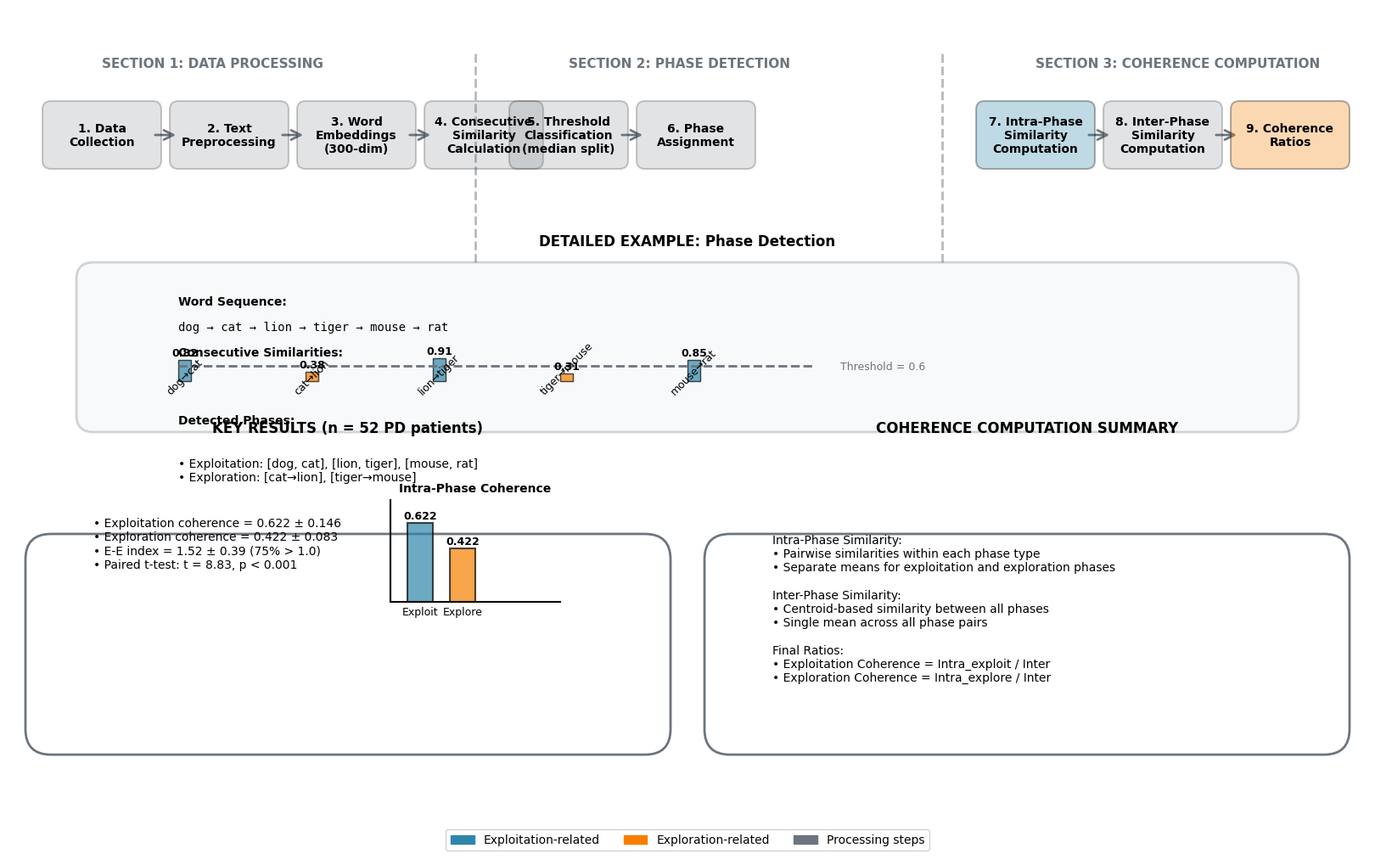

The script that saved this image:
#!/usr/bin/env python3
"""
Redesigned semantic fluency analysis pipeline figure
- Landscape orientation
- Consistent box sizes
- Color coding: Blue (exploitation), Orange (exploration), Gray (neutral)
- Larger fonts, better spacing
- Results panel with key findings
"""

import matplotlib.pyplot as plt
import matplotlib.patches as mpatches
from matplotlib.patches import FancyBboxPatch, FancyArrowPatch, Rectangle
import numpy as np
from pathlib import Path

# Set up publication-quality style
plt.rcParams.update({
    'font.family': 'Arial',
    'font.size': 10,
    'axes.titlesize': 12,
    'axes.labelsize': 11,
    'xtick.labelsize': 10,
    'ytick.labelsize': 10,
    'figure.dpi': 300,
    'savefig.dpi': 300,
    'savefig.bbox': 'tight',
})

def create_redesigned_pipeline_figure():
    """Create redesigned landscape pipeline figure"""
    
    # Landscape figure
    fig = plt.figure(figsize=(16, 10))
    
    # Colors
    colors = {
        'exploitation': '#2E86AB',  # Blue
        'exploration': '#F77F00',   # Orange
        'neutral': '#6C757D',        # Gray
        'light_gray': '#E9ECEF',
        'white': '#FFFFFF',
    }
    
    # Box dimensions (in figure coordinates, will be scaled)
    box_width = 1.2
    box_height = 0.6
    box_spacing = 0.3
    
    # ============================================================================
    # MAIN PIPELINE SECTION (Top)
    # ============================================================================
    
    # Section 1: Data Processing (Left)
    section1_x = 0.5
    section1_y = 8.5
    
    # Section 2: Phase Detection (Middle)
    section2_x = 6.0
    section2_y = 8.5
    
    # Section 3: Coherence Computation (Right)
    section3_x = 11.5
    section3_y = 8.5
    
    # Vertical separator lines
    ax_main = fig.add_axes([0, 0, 1, 1])
    ax_main.set_xlim(0, 16)
    ax_main.set_ylim(0, 10)
    ax_main.axis('off')
    
    # Section separators (dotted vertical lines)
    ax_main.plot([5.5, 5.5], [7, 9.5], '--', color=colors['neutral'], 
                linewidth=2, alpha=0.5, zorder=0)
    ax_main.plot([11, 11], [7, 9.5], '--', color=colors['neutral'], 
                linewidth=2, alpha=0.5, zorder=0)
    
    # Section headers
    ax_main.text(section1_x + 0.6, 9.3, 'SECTION 1: DATA PROCESSING', 
                fontsize=11, fontweight='bold', ha='left', color=colors['neutral'])
    ax_main.text(section2_x + 0.6, 9.3, 'SECTION 2: PHASE DETECTION', 
                fontsize=11, fontweight='bold', ha='left', color=colors['neutral'])
    ax_main.text(section3_x + 0.6, 9.3, 'SECTION 3: COHERENCE COMPUTATION', 
                fontsize=11, fontweight='bold', ha='left', color=colors['neutral'])
    
    # SECTION 1: Data Processing
    steps1 = [
        ("1. Data\nCollection", colors['neutral']),
        ("2. Text\nPreprocessing", colors['neutral']),
        ("3. Word\nEmbeddings\n(300-dim)", colors['neutral']),
        ("4. Consecutive\nSimilarity\nCalculation", colors['neutral']),
    ]
    
    x_pos = section1_x
    for i, (title, color) in enumerate(steps1):
        box = FancyBboxPatch(
            (x_pos, section1_y - box_height/2),
            box_width, box_height,
            boxstyle="round,pad=0.1",
            facecolor=color,
            edgecolor='black',
            linewidth=1.5,
            alpha=0.2,
            zorder=2
        )
        ax_main.add_patch(box)
        ax_main.text(x_pos + box_width/2, section1_y, title, 
                    ha='center', va='center', fontsize=10, fontweight='bold')
        
        if i < len(steps1) - 1:
            arrow = FancyArrowPatch(
                (x_pos + box_width, section1_y),
                (x_pos + box_width + box_spacing, section1_y),
                arrowstyle='->',
                mutation_scale=20,
                color=colors['neutral'],
                linewidth=2,
                zorder=1
            )
            ax_main.add_patch(arrow)
        
        x_pos += box_width + box_spacing
    
    # SECTION 2: Phase Detection
    steps2 = [
        ("5. Threshold\nClassification\n(median split)", colors['neutral']),
        ("6. Phase\nAssignment", colors['neutral']),
    ]
    
    x_pos = section2_x
    for i, (title, color) in enumerate(steps2):
        box = FancyBboxPatch(
            (x_pos, section2_y - box_height/2),
            box_width, box_height,
            boxstyle="round,pad=0.1",
            facecolor=color,
            edgecolor='black',
            linewidth=1.5,
            alpha=0.2,
            zorder=2
        )
        ax_main.add_patch(box)
        ax_main.text(x_pos + box_width/2, section2_y, title, 
                    ha='center', va='center', fontsize=10, fontweight='bold')
        
        if i < len(steps2) - 1:
            arrow = FancyArrowPatch(
                (x_pos + box_width, section2_y),
                (x_pos + box_width + box_spacing, section2_y),
                arrowstyle='->',
                mutation_scale=20,
                color=colors['neutral'],
                linewidth=2,
                zorder=1
            )
            ax_main.add_patch(arrow)
        
        x_pos += box_width + box_spacing
    
    # SECTION 3: Coherence Computation
    steps3 = [
        ("7. Intra-Phase\nSimilarity\nComputation", colors['exploitation']),
        ("8. Inter-Phase\nSimilarity\nComputation", colors['neutral']),
        ("9. Coherence\nRatios", colors['exploration']),
    ]
    
    x_pos = section3_x
    for i, (title, color) in enumerate(steps3):
        box = FancyBboxPatch(
            (x_pos, section3_y - box_height/2),
            box_width, box_height,
            boxstyle="round,pad=0.1",
            facecolor=color,
            edgecolor='black',
            linewidth=1.5,
            alpha=0.3 if color != colors['neutral'] else 0.2,
            zorder=2
        )
        ax_main.add_patch(box)
        ax_main.text(x_pos + box_width/2, section3_y, title, 
                    ha='center', va='center', fontsize=10, fontweight='bold')
        
        if i < len(steps3) - 1:
            arrow = FancyArrowPatch(
                (x_pos + box_width, section3_y),
                (x_pos + box_width + box_spacing, section3_y),
                arrowstyle='->',
                mutation_scale=20,
                color=colors['neutral'],
                linewidth=2,
                zorder=1
            )
            ax_main.add_patch(arrow)
        
        x_pos += box_width + box_spacing
    
    # ============================================================================
    # DETAILED EXAMPLE PANEL (Middle)
    # ============================================================================
    
    example_y = 6.0
    ax_main.text(8, example_y + 1.2, 'DETAILED EXAMPLE: Phase Detection', 
                fontsize=12, fontweight='bold', ha='center', color='black')
    
    # Example data
    example_box = FancyBboxPatch(
        (1, example_y - 0.8),
        14, 1.6,
        boxstyle="round,pad=0.2",
        facecolor=colors['light_gray'],
        edgecolor=colors['neutral'],
        linewidth=2,
        alpha=0.3,
        zorder=1
    )
    ax_main.add_patch(example_box)
    
    # Word sequence
    ax_main.text(2, example_y + 0.5, 'Word Sequence:', fontsize=10, fontweight='bold', ha='left')
    ax_main.text(2, example_y + 0.2, 'dog → cat → lion → tiger → mouse → rat', 
                fontsize=10, ha='left', family='monospace')
    
    # Similarity values with gradient bars
    ax_main.text(2, example_y - 0.1, 'Consecutive Similarities:', fontsize=10, fontweight='bold', ha='left')
    
    similarities = [0.82, 0.38, 0.91, 0.31, 0.85]
    pairs = ['dog→cat', 'cat→lion', 'lion→tiger', 'tiger→mouse', 'mouse→rat']
    threshold = 0.6
    
    bar_x_start = 2
    bar_y = example_y - 0.4
    bar_width = 0.15
    bar_height = 0.3
    
    for i, (pair, sim) in enumerate(zip(pairs, similarities)):
        x_pos_bar = bar_x_start + i * 1.5
        color = colors['exploitation'] if sim > threshold else colors['exploration']
        
        # Gradient bar (simplified as solid for now)
        bar = Rectangle(
            (x_pos_bar, bar_y),
            bar_width, bar_height * sim,
            facecolor=color,
            edgecolor='black',
            linewidth=1,
            alpha=0.7,
            zorder=2
        )
        ax_main.add_patch(bar)
        
        # Label
        ax_main.text(x_pos_bar + bar_width/2, bar_y - 0.15, pair, 
                    fontsize=9, ha='center', rotation=45)
        ax_main.text(x_pos_bar + bar_width/2, bar_y + bar_height * sim + 0.05, f'{sim:.2f}', 
                    fontsize=9, ha='center', fontweight='bold')
    
    # Threshold line
    ax_main.plot([bar_x_start, bar_x_start + 7.5], 
                [bar_y + bar_height * threshold, bar_y + bar_height * threshold],
                '--', color=colors['neutral'], linewidth=2, label='Threshold (median)')
    ax_main.text(bar_x_start + 7.8, bar_y + bar_height * threshold, 'Threshold = 0.6', 
                fontsize=9, va='center', color=colors['neutral'])
    
    # Phase labels (simplified)
    ax_main.text(2, example_y - 0.9, 'Detected Phases:', fontsize=10, fontweight='bold', ha='left')
    phase_text = (
        "• Exploitation: [dog, cat], [lion, tiger], [mouse, rat]\n"
        "• Exploration: [cat→lion], [tiger→mouse]"
    )
    ax_main.text(2, example_y - 1.3, phase_text, fontsize=10, ha='left', va='top')
    
    # ============================================================================
    # RESULTS PANEL (Bottom Left)
    # ============================================================================
    
    results_y = 3.5
    results_box = FancyBboxPatch(
        (0.5, results_y - 2),
        7, 2,
        boxstyle="round,pad=0.3",
        facecolor='white',
        edgecolor=colors['neutral'],
        linewidth=2,
        zorder=2
    )
    ax_main.add_patch(results_box)
    
    ax_main.text(4, results_y + 1.5, 'KEY RESULTS (n = 52 PD patients)', 
                fontsize=12, fontweight='bold', ha='center', color='black')
    
    # Main findings
    results_text = (
        "• Exploitation coherence = 0.622 ± 0.146\n"
        "• Exploration coherence = 0.422 ± 0.083\n"
        "• E-E index = 1.52 ± 0.39 (75% > 1.0)\n"
        "• Paired t-test: t = 8.83, p < 0.001"
    )
    ax_main.text(1, results_y + 0.5, results_text, fontsize=10, ha='left', va='top')
    
    # Bar chart
    chart_x = 4.5
    chart_y = results_y - 0.5
    chart_width = 2
    chart_height = 1.2
    
    # Bar chart axes
    ax_main.plot([chart_x, chart_x + chart_width], [chart_y, chart_y], 
                'k-', linewidth=1.5, zorder=3)
    ax_main.plot([chart_x, chart_x], [chart_y, chart_y + chart_height], 
                'k-', linewidth=1.5, zorder=3)
    
    # Bars
    exploit_val = 0.622
    explore_val = 0.422
    max_val = 0.8
    
    bar1 = Rectangle(
        (chart_x + 0.2, chart_y),
        0.3, (exploit_val / max_val) * chart_height,
        facecolor=colors['exploitation'],
        edgecolor='black',
        linewidth=1.5,
        alpha=0.7,
        zorder=2
    )
    ax_main.add_patch(bar1)
    ax_main.text(chart_x + 0.35, chart_y + (exploit_val / max_val) * chart_height + 0.05,
                f'{exploit_val:.3f}', fontsize=9, ha='center', fontweight='bold')
    ax_main.text(chart_x + 0.35, chart_y - 0.15, 'Exploit', fontsize=9, ha='center')
    
    bar2 = Rectangle(
        (chart_x + 0.7, chart_y),
        0.3, (explore_val / max_val) * chart_height,
        facecolor=colors['exploration'],
        edgecolor='black',
        linewidth=1.5,
        alpha=0.7,
        zorder=2
    )
    ax_main.add_patch(bar2)
    ax_main.text(chart_x + 0.85, chart_y + (explore_val / max_val) * chart_height + 0.05,
                f'{explore_val:.3f}', fontsize=9, ha='center', fontweight='bold')
    ax_main.text(chart_x + 0.85, chart_y - 0.15, 'Explore', fontsize=9, ha='center')
    
    ax_main.text(chart_x + chart_width/2, chart_y + chart_height + 0.1,
                'Intra-Phase Coherence', fontsize=10, ha='center', fontweight='bold')
    
    # ============================================================================
    # COHERENCE COMPUTATION SUMMARY (Bottom Right)
    # ============================================================================
    
    detail_y = 3.5
    detail_box = FancyBboxPatch(
        (8.5, detail_y - 2),
        7, 2,
        boxstyle="round,pad=0.3",
        facecolor='white',
        edgecolor=colors['neutral'],
        linewidth=2,
        zorder=2
    )
    ax_main.add_patch(detail_box)
    
    ax_main.text(12, detail_y + 1.5, 'COHERENCE COMPUTATION SUMMARY', 
                fontsize=12, fontweight='bold', ha='center', color='black')
    
    detail_text = (
        "Intra-Phase Similarity:\n"
        "• Pairwise similarities within each phase type\n"
        "• Separate means for exploitation and exploration phases\n\n"
        "Inter-Phase Similarity:\n"
        "• Centroid-based similarity between all phases\n"
        "• Single mean across all phase pairs\n\n"
        "Final Ratios:\n"
        "• Exploitation Coherence = Intra_exploit / Inter\n"
        "• Exploration Coherence = Intra_explore / Inter"
    )
    ax_main.text(9, detail_y + 0.3, detail_text, fontsize=10, ha='left', va='top')
    
    # ============================================================================
    # LEGEND (Bottom)
    # ============================================================================
    
    legend_y = 0.8
    legend_elements = [
        mpatches.Patch(color=colors['exploitation'], label='Exploitation-related'),
        mpatches.Patch(color=colors['exploration'], label='Exploration-related'),
        mpatches.Patch(color=colors['neutral'], label='Processing steps'),
    ]
    ax_main.legend(handles=legend_elements, loc='lower center', 
                  ncol=3, fontsize=10, framealpha=0.9)
    
    # Save figure
    output_dir = Path('output/figures')
    output_dir.mkdir(parents=True, exist_ok=True)
    
    output_png = output_dir / 'redesigned_semantic_fluency_pipeline.png'
    output_pdf = output_dir / 'redesigned_semantic_fluency_pipeline.pdf'
    
    fig.savefig(output_png, dpi=300, bbox_inches='tight', pad_inches=0.3)
    fig.savefig(output_pdf, dpi=300, bbox_inches='tight', pad_inches=0.3)
    
    print(f"✅ Saved redesigned pipeline figure:")
    print(f"   PNG: {output_png}")
    print(f"   PDF: {output_pdf}")
    
    plt.close(fig)


if __name__ == '__main__':
    create_redesigned_pipeline_figure()
